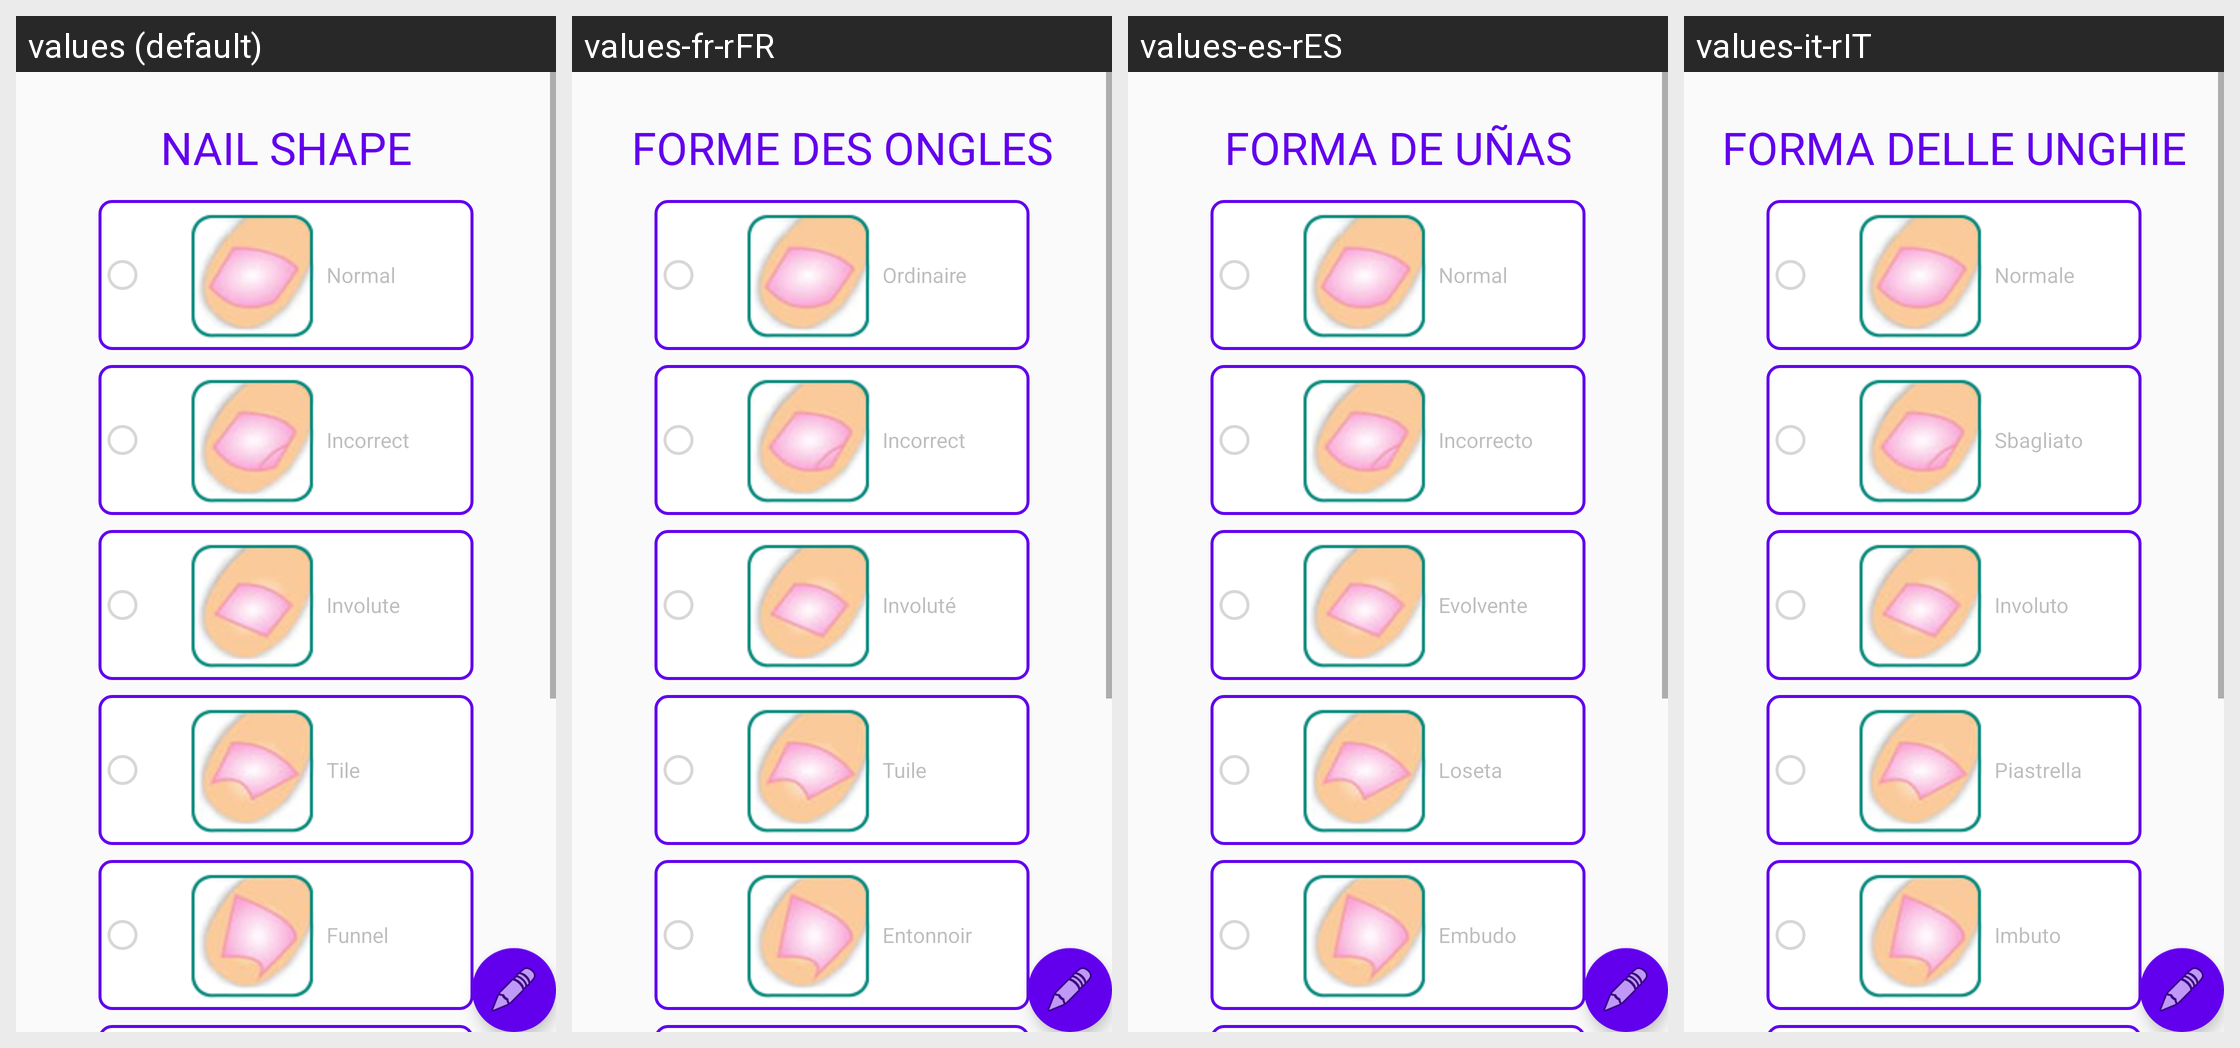

The same Android screen rendered under several of its app's locales, left to right. List the strings drawn on it with the default value and each locale's translation.
Android screen res/layout/fragment_nail_shape.xml rendered under 4 locales, left to right: values (default), values-fr-rFR, values-es-rES, values-it-rIT. Device: Nexus 5 (rendered at 1080×1920; each locale shown at half size, 540×960, under a caption strip naming it); theme AppTheme.
Other locales in the repository, not shown: values-pt-rBR.
Strings drawn on this screen, with the default value and each locale's value (text and hints the layout hard-codes, and strings that could not be matched under every locale, appear in the picture but are not listed):

nail_shape
  values: NAIL SHAPE
  values-fr-rFR: FORME DES ONGLES
  values-es-rES: FORMA DE UÑAS
  values-it-rIT: FORMA DELLE UNGHIE

dedo_normal
  values: Normal
  values-fr-rFR: Ordinaire
  values-es-rES: Normal
  values-it-rIT: Normale

dedo_incorreto
  values: Incorrect
  values-fr-rFR: Incorrect
  values-es-rES: Incorrecto
  values-it-rIT: Sbagliato

dedo_involuta
  values: Involute
  values-fr-rFR: Involuté
  values-es-rES: Evolvente
  values-it-rIT: Involuto

dedo_telha
  values: Tile
  values-fr-rFR: Tuile
  values-es-rES: Loseta
  values-it-rIT: Piastrella

dedo_funil
  values: Funnel
  values-fr-rFR: Entonnoir
  values-es-rES: Embudo
  values-it-rIT: Imbuto
